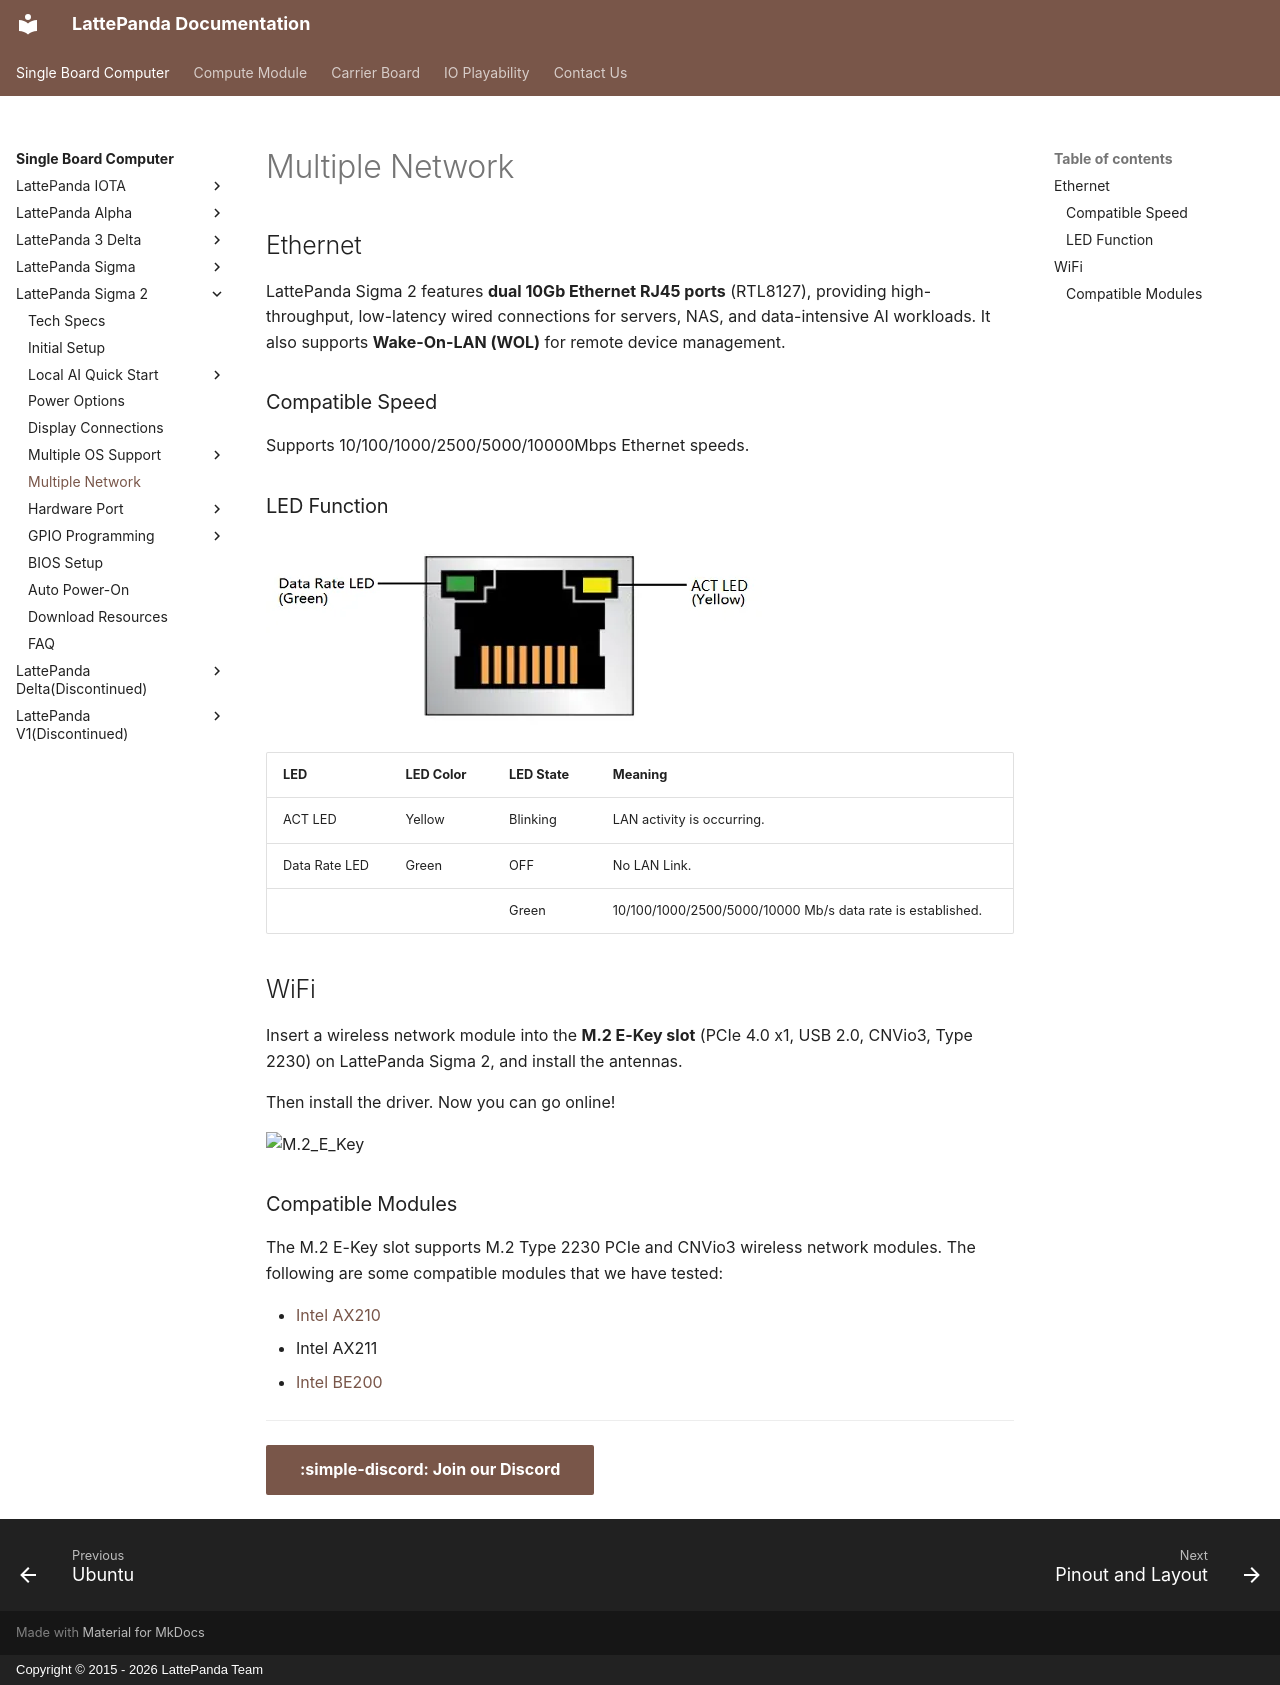

repository: LattePandaTeam/Docs · page: content/sigma2_edition/connectivity/index.html · generator: mkdocs · copyright: Copyright © 2015 - 2026 LattePanda Team

# Multiple Network

## Ethernet

LattePanda Sigma 2 features **dual 10Gb Ethernet RJ45 ports** (RTL8127), providing high-throughput, low-latency wired connections for servers, NAS, and data-intensive AI workloads. It also supports **Wake-On-LAN (WOL)** for remote device management.

### Compatible Speed

Supports 10/100/1000/2500/5000/10000Mbps Ethernet speeds.

### LED Function

![RJ45_LED](../../assets/images/Sigma2/rj45_led.webp)

| LED           | LED Color | LED State | Meaning                                                    |
| :------------ | :-------- | :-------- | :--------------------------------------------------------- |
| ACT LED       | Yellow    | Blinking  | LAN activity is occurring.                                 |
| Data Rate LED | Green     | OFF       | No LAN Link.                                               |
|               |           | Green     | 10/100/1000/2500/5000/10000 Mb/s data rate is established. |

## WiFi

Insert a wireless network module into the **M.2 E-Key slot** (PCIe 4.0 x1, USB 2.0, CNVio3, Type 2230) on LattePanda Sigma 2, and install the antennas.

Then install the driver. Now you can go online!

![M.2_E_Key](../../assets/images/Sigma/Sigma%20SSD%20E%20key.webp)

### Compatible Modules

The M.2 E-Key slot supports M.2 Type 2230 PCIe and CNVio3 wireless network modules. The following are some compatible modules that we have tested:

- [Intel AX210](https://www.dfrobot.com/product-2325.html)
- Intel AX211
- [Intel BE200](https://www.dfrobot.com/product-2877.html)

------

[**:simple-discord: Join our Discord**](https://discord.gg/k6YPYQgmHt){ .md-button .md-button--primary }
